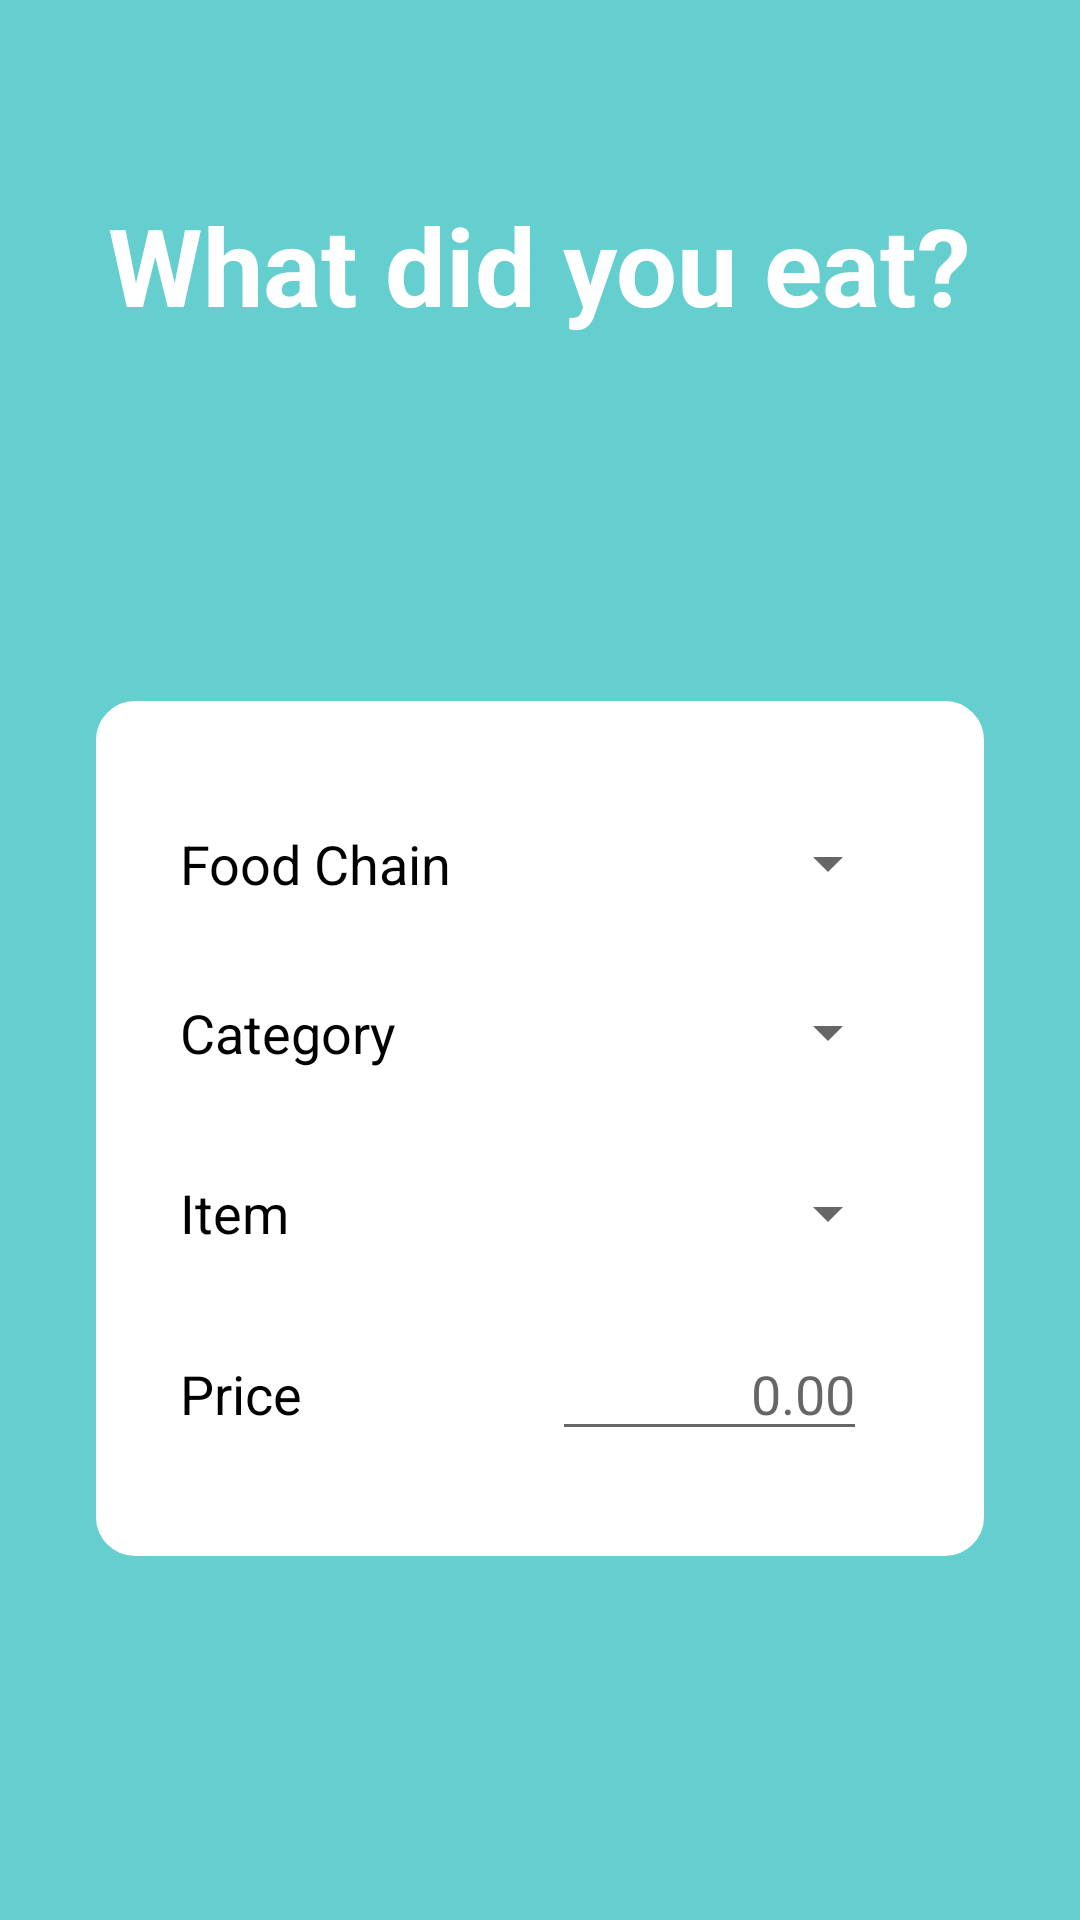

This screen was rendered from an Android layout file. Write that file and the resources it references.
<!-- AndroidManifest.xml: activity theme AppTheme.NoActionBar -->
<!-- res/layout/activity_form.xml -->
<?xml version="1.0" encoding="utf-8"?>
<androidx.constraintlayout.widget.ConstraintLayout xmlns:android="http://schemas.android.com/apk/res/android"
    xmlns:app="http://schemas.android.com/apk/res-auto"
    xmlns:tools="http://schemas.android.com/tools"
    android:layout_width="match_parent"
    android:layout_height="match_parent"
    android:background="#65CECE"
    tools:context=".FormActivity">

    <TextView
        android:id="@+id/textView"
        android:layout_width="wrap_content"
        android:layout_height="wrap_content"
        android:layout_marginStart="8dp"
        android:layout_marginLeft="8dp"
        android:layout_marginTop="64dp"
        android:layout_marginEnd="8dp"
        android:layout_marginRight="8dp"
        android:text="What did you eat?"
        android:textColor="#FFFFFF"
        android:textSize="36sp"
        android:textStyle="bold"
        app:fontFamily="@font/montserrat_bold"
        app:layout_constraintEnd_toEndOf="parent"
        app:layout_constraintStart_toStartOf="parent"
        app:layout_constraintTop_toTopOf="parent" />

    <androidx.constraintlayout.widget.ConstraintLayout
        android:layout_width="0dp"
        android:layout_height="wrap_content"
        android:layout_marginStart="32dp"
        android:layout_marginLeft="32dp"
        android:layout_marginTop="64dp"
        android:layout_marginEnd="32dp"
        android:layout_marginRight="32dp"
        android:layout_marginBottom="64dp"
        android:background="@drawable/rounded_white_bg"
        app:layout_constraintBottom_toBottomOf="parent"
        app:layout_constraintEnd_toEndOf="parent"
        app:layout_constraintStart_toStartOf="parent"
        app:layout_constraintTop_toBottomOf="@+id/textView">

        <LinearLayout
            android:id="@+id/linearLayout"
            android:layout_width="0dp"
            android:layout_height="wrap_content"
            android:layout_marginTop="32dp"
            android:background="#FFFFFF"
            android:baselineAligned="false"
            android:gravity="center_vertical"
            app:layout_constraintEnd_toEndOf="parent"
            app:layout_constraintStart_toStartOf="parent"
            app:layout_constraintTop_toTopOf="parent">

            <TextView
                android:id="@+id/textView2"
                android:layout_width="wrap_content"
                android:layout_height="wrap_content"
                android:layout_marginStart="8dp"
                android:layout_marginLeft="8dp"
                android:layout_marginEnd="32dp"
                android:layout_marginRight="32dp"
                android:text="Food Chain"

                android:textColor="#000000"
                android:textSize="18sp"
                app:fontFamily="@font/montserrat" />

            <Spinner
                android:id="@+id/foodchain"
                android:layout_width="match_parent"
                android:layout_height="match_parent"


                android:layout_marginEnd="8dp"
                android:layout_marginRight="8dp" />

        </LinearLayout>

        <LinearLayout
            android:id="@+id/linearLayout3"
            android:layout_width="0dp"
            android:layout_height="32dp"
            android:layout_marginTop="32dp"
            android:background="#FFFFFFFF"
            android:gravity="center_vertical"
            android:orientation="horizontal"
            app:layout_constraintEnd_toEndOf="parent"
            app:layout_constraintStart_toStartOf="parent"
            app:layout_constraintTop_toBottomOf="@+id/linearLayout2">

            <TextView
                android:id="@+id/textView4"
                android:layout_width="wrap_content"
                android:layout_height="wrap_content"
                android:layout_marginStart="8dp"
                android:layout_marginLeft="8dp"
                android:layout_marginEnd="32dp"
                android:layout_marginRight="32dp"
                android:text="Item"
                android:textColor="#000000"
                android:textSize="18sp"
                app:fontFamily="@font/montserrat" />

            <Spinner
                android:id="@+id/item"
                android:layout_width="match_parent"
                android:layout_height="match_parent"
                android:layout_marginEnd="8dp"
                android:layout_marginRight="8dp" />

        </LinearLayout>

        <LinearLayout
            android:id="@+id/linearLayout2"
            android:layout_width="0dp"
            android:layout_height="wrap_content"
            android:layout_marginTop="32dp"
            android:background="#FFFFFF"
            android:gravity="center_vertical"
            android:orientation="horizontal"
            app:layout_constraintEnd_toEndOf="parent"
            app:layout_constraintStart_toStartOf="parent"
            app:layout_constraintTop_toBottomOf="@+id/linearLayout">

            <TextView
                android:id="@+id/textView3"
                android:layout_width="wrap_content"
                android:layout_height="wrap_content"
                android:layout_marginStart="8dp"
                android:layout_marginLeft="8dp"
                android:layout_marginEnd="32dp"
                android:layout_marginRight="32dp"
                android:text="Category"
                android:textColor="#000000"
                android:textSize="18sp"
                app:fontFamily="@font/montserrat" />

            <Spinner
                android:id="@+id/category"
                android:layout_width="match_parent"
                android:layout_height="match_parent"

                android:layout_marginEnd="8dp"
                android:layout_marginRight="8dp" />
        </LinearLayout>

        <TextView
            android:id="@+id/textView5"
            android:layout_width="wrap_content"
            android:layout_height="wrap_content"
            android:layout_marginStart="8dp"
            android:layout_marginLeft="8dp"
            android:layout_marginTop="32dp"
            android:layout_marginBottom="32dp"

            android:text="Price"
            android:textColor="#000000"
            android:textSize="18sp"
            app:fontFamily="@font/montserrat"
            app:layout_constraintBottom_toBottomOf="parent"
            app:layout_constraintStart_toStartOf="parent"
            app:layout_constraintTop_toBottomOf="@+id/linearLayout3" />

        <EditText
            android:id="@+id/editText"
            android:layout_width="wrap_content"
            android:layout_height="wrap_content"
            android:layout_marginStart="64dp"
            android:layout_marginLeft="64dp"
            android:ems="5"
            android:gravity="end"
            android:hint="0.00"
            android:inputType="numberDecimal"
            app:layout_constraintBaseline_toBaselineOf="@+id/textView5"
            app:layout_constraintEnd_toEndOf="parent"
            app:layout_constraintStart_toEndOf="@+id/textView5" />

    </androidx.constraintlayout.widget.ConstraintLayout>

</androidx.constraintlayout.widget.ConstraintLayout>
<!-- resources referenced by this layout -->
<resources>
  <!-- drawable rounded_white_bg (drawable) -->
  <?xml version="1.0" encoding="utf-8"?>
  <shape xmlns:android="http://schemas.android.com/apk/res/android"
      android:shape="rectangle">
      <stroke
          android:width="6dp"
          android:color="#FFFFFF" />
  
      <solid
          android:color="#FFFFFF"
          />
  
      // Reduce the corner radius value
      <corners android:radius="10dp" />
  
      <padding
          android:left="20dp"
          android:top="10dp"
          android:right="20dp"
          android:bottom="10dp"    >
      </padding>
  
  </shape>
  <style name="AppTheme.NoActionBar">
          <item name="windowActionBar">false</item>
          <item name="windowNoTitle">true</item>
      </style>
</resources>
